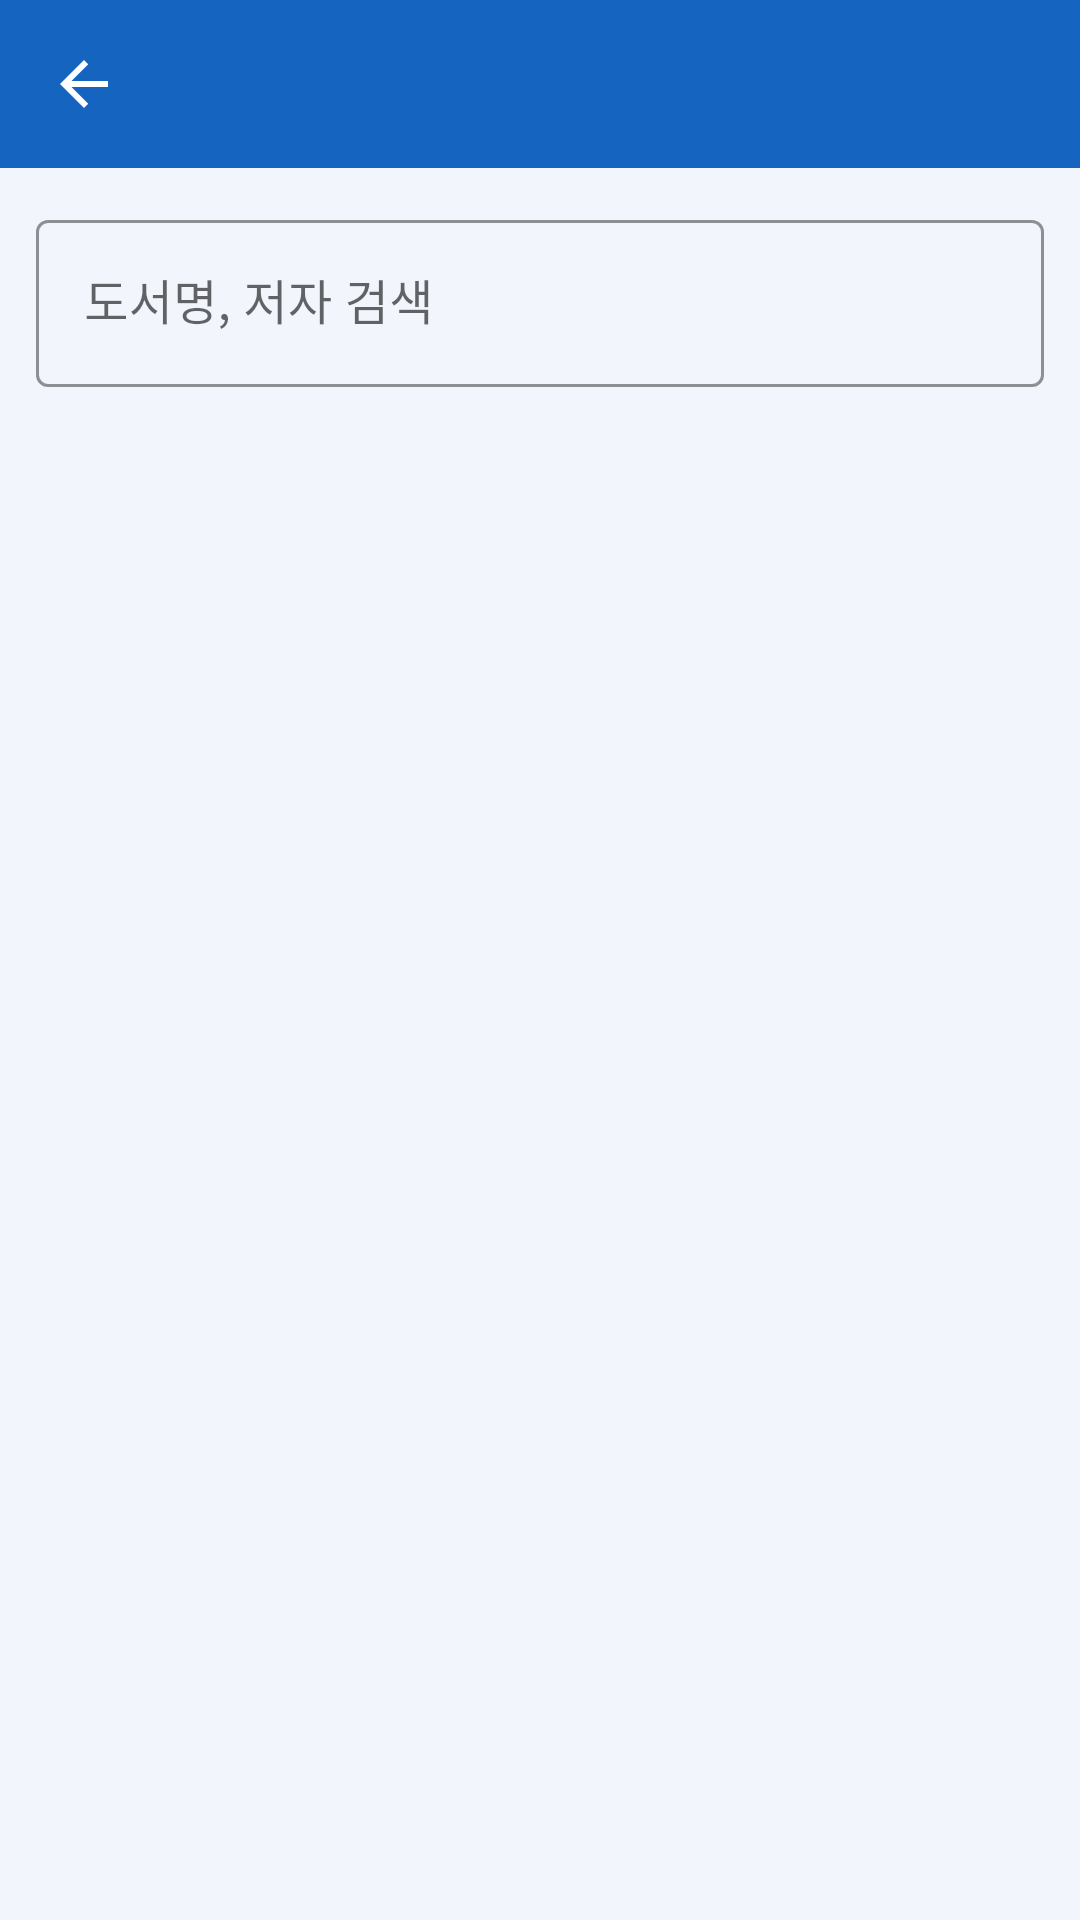

Write the Android layout XML for this screen, with the resource values it uses.
<!-- AndroidManifest.xml: activity theme Theme.Dbook -->
<!-- res/layout/activity_search.xml -->
<?xml version="1.0" encoding="utf-8"?>
<LinearLayout xmlns:android="http://schemas.android.com/apk/res/android"
    xmlns:app="http://schemas.android.com/apk/res-auto"
    android:layout_width="match_parent"
    android:layout_height="match_parent"
    android:orientation="vertical"
    android:background="?attr/backgroundColor">

    
    <com.google.android.material.appbar.MaterialToolbar
        android:id="@+id/searchToolbar"
        android:layout_width="match_parent"
        android:layout_height="wrap_content"
        android:background="@color/primaryBlue"
        android:title="검색"
        android:titleTextColor="@color/white"
        app:navigationIcon="@drawable/ic_arrow_back" />

    
    <com.google.android.material.textfield.TextInputLayout
        android:id="@+id/searchInputLayout"
        style="@style/Widget.MaterialComponents.TextInputLayout.OutlinedBox"
        android:layout_width="match_parent"
        android:layout_height="wrap_content"
        android:layout_margin="12dp"
        app:boxStrokeColor="@color/primaryBlue"
        app:hintTextColor="@color/primaryBlue">

        <com.google.android.material.textfield.TextInputEditText
            android:id="@+id/editSearch"
            android:layout_width="match_parent"
            android:layout_height="wrap_content"
            android:hint="도서명, 저자 검색"
            android:imeOptions="actionSearch"
            android:inputType="text" />
    </com.google.android.material.textfield.TextInputLayout>

    
    <com.google.android.material.tabs.TabLayout
        android:id="@+id/tabCategories"
        android:layout_width="match_parent"
        android:layout_height="wrap_content"
        app:tabIndicatorColor="@color/primaryBlue"
        app:tabSelectedTextColor="@color/primaryBlue"
        app:tabTextColor="@color/textSecondary"
        android:background="?attr/backgroundColor" />

    
    <androidx.recyclerview.widget.RecyclerView
        android:id="@+id/recyclerSearchResults"
        android:layout_width="match_parent"
        android:layout_height="0dp"
        android:layout_weight="1"
        android:padding="8dp"
        android:clipToPadding="false"
        android:overScrollMode="never"
        android:background="?attr/backgroundColor" />

</LinearLayout>
<!-- resources referenced by this layout -->
<resources>
  <color name="primaryBlue">#1565C0</color>
  <color name="textSecondary">#4B5563</color>
  <color name="white">#FFFFFFFF</color>
  <!-- drawable ic_arrow_back (drawable) -->
  <?xml version="1.0" encoding="utf-8"?>
  <vector xmlns:android="http://schemas.android.com/apk/res/android"
      android:width="24dp"
      android:height="24dp"
      android:viewportWidth="24"
      android:viewportHeight="24">
      
      <path
          android:fillColor="@color/white"
          android:pathData="M20,11H7.83l5.59,-5.59L12,4L4,12l8,8l1.41,-1.41L7.83,13H20v-2z"/>
  </vector>
  <style name="Theme.Dbook" parent="Theme.MaterialComponents.DayNight.NoActionBar">
          
          <item name="colorPrimary">@color/primaryBlue</item>
          <item name="colorPrimaryVariant">@color/primaryBlueDark</item>
          <item name="colorSecondary">@color/primaryBlueLight</item>
  
          
          <item name="android:statusBarColor">@color/primaryBlueDark</item>
  
          
          <item name="android:textColor">@color/textPrimary</item>
          <item name="android:windowBackground">@color/backgroundLight</item>
          <item name="backgroundColor">@color/backgroundLight</item>
  
          
          <item name="android:navigationBarColor">@color/white</item>
          <item name="android:category">@color/categoryLight</item>
      </style>
  <color name="primaryBlueDark">#0D47A1</color>
  <color name="primaryBlueLight">#42A5F5</color>
  <color name="textPrimary">#111827</color>
  <color name="backgroundLight">#F2F6FC</color>
  <color name="categoryLight">#BDBDBD</color>
</resources>
